Run: headless pygame with SDL's dummy video driver; simulated clock (each Clock.tick advances the game by its frame time, no real sleeping); random seed 0; keys injected as events and as key.get_pressed() state; mouse plan: one left click at the window centre at the start of phase 2, then a move to the lower-right quarter at the start of phase 3.
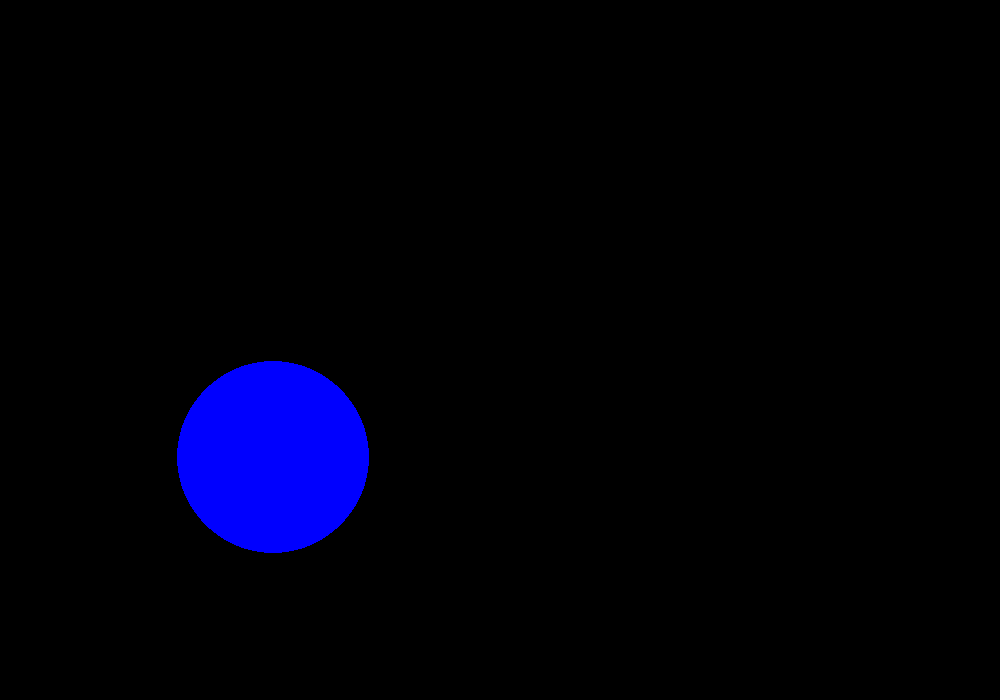
Frame 1 of 4 · flips 1–60 · no input
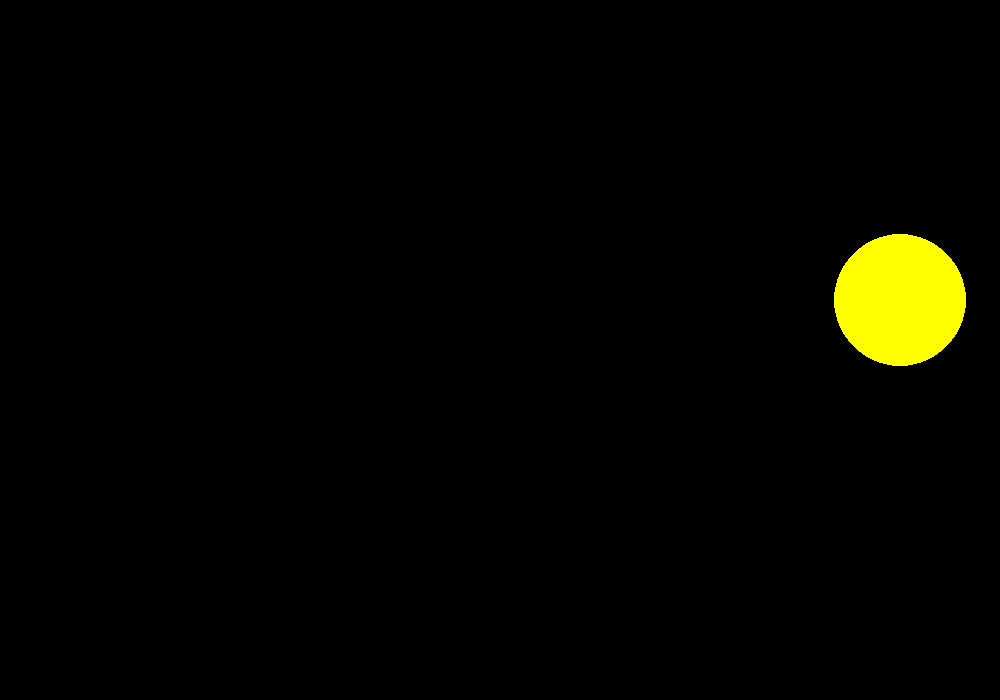
Frame 2 of 4 · flips 61–180 · clicked the window centre · tapped SPACE, RETURN · held RIGHT (→), D
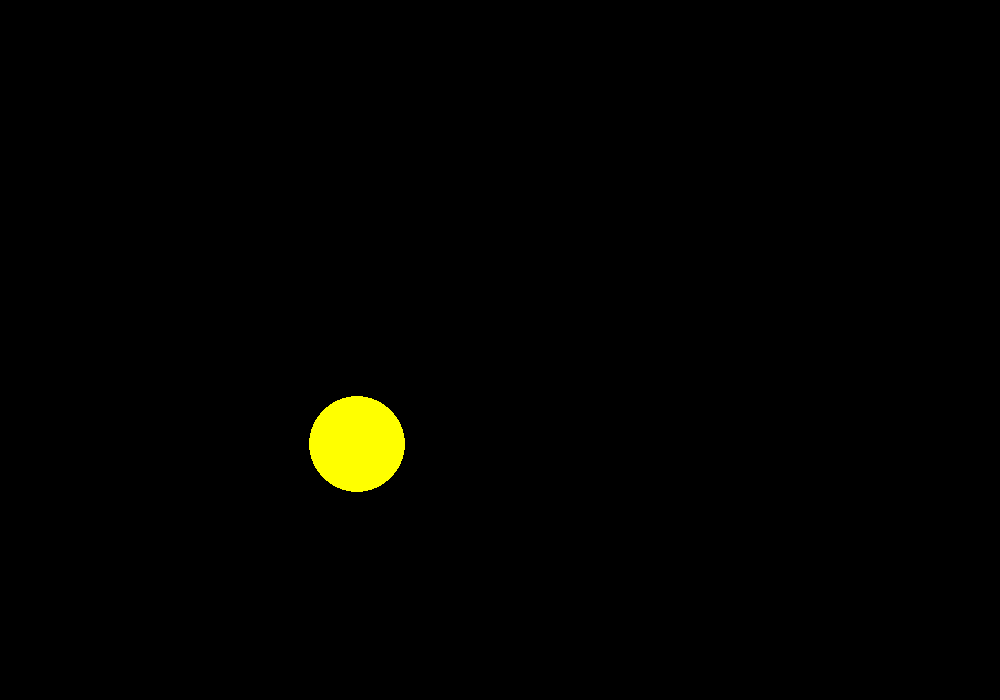
Frame 3 of 4 · flips 181–300 · moved the mouse to the lower-right quarter · held DOWN (↓), S
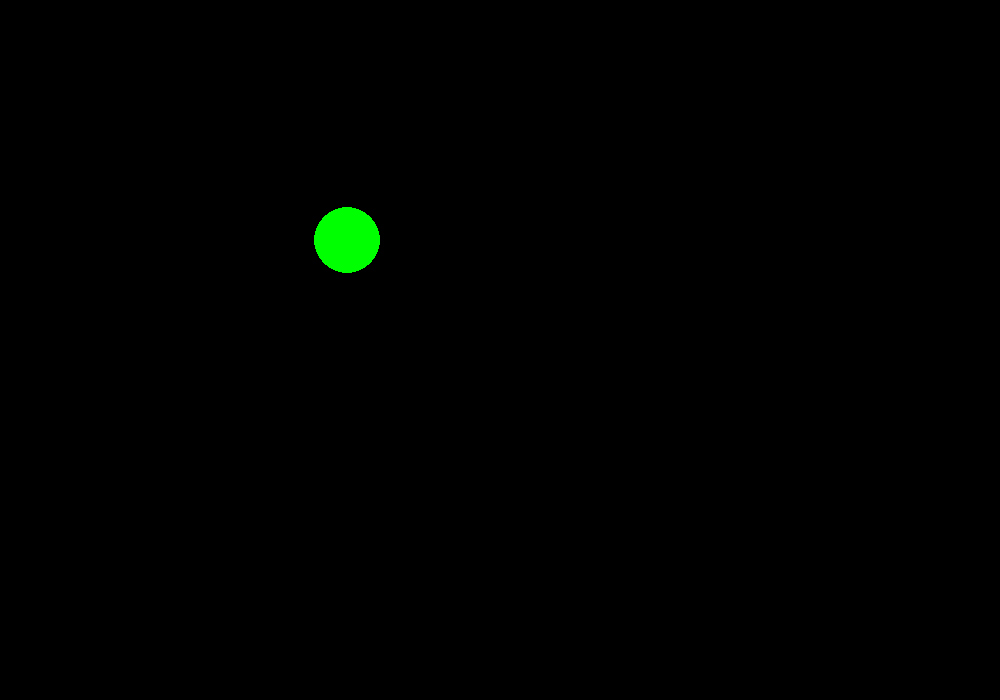
Frame 4 of 4 · flips 301–420 · held LEFT (←), A, UP (↑), W

The pygame program that drew these frames:

import pygame
from pygame.draw import *
from random import randint
pygame.init()

FPS = 1
BREAK_FPS = 3
count = 0
width = 1000
height = 700
max_radius = 100
min_radius = 10
screen = pygame.display.set_mode((width, height))

RED = (255, 0, 0)
BLUE = (0, 0, 255)
YELLOW = (255, 255, 0)
GREEN = (0, 255, 0)
MAGENTA = (255, 0, 255)
CYAN = (0, 255, 255)
BLACK = (0, 0, 0)
COLORS = [RED, BLUE, YELLOW, GREEN, MAGENTA, CYAN]

def new_ball():
	'''рисует новый шарик '''
	global x, y, r, color
	x = randint(0 + max_radius, width - max_radius)
	y = randint(0 + max_radius, height - max_radius)
	r = randint(min_radius, max_radius)
	color = COLORS[randint(0, 5)]
	circle(screen, color, (x, y), r)

def click(evt):
	global count
	click_rad = ((evt.pos[0] - x)**2 + (evt.pos[1] - y)**2)**(0.5)
	if r > click_rad:
		count += 1
		circle(screen, BLACK, (x, y), r)
		mini_rad = r // 2
		circle(screen, color, (x, y), mini_rad)
		circle(screen, color, (x + r, y), mini_rad)
		circle(screen, color, (x - r, y), mini_rad)
		circle(screen, color, (x, y - r), mini_rad)
		circle(screen, color, (x, y + r), mini_rad)
		pygame.display.update()
		clock.tick(BREAK_FPS)
		
def print_count():
	print(count)
	
pygame.display.update()
clock = pygame.time.Clock()
finished = False

while not finished:
	clock.tick(FPS)
	for event in pygame.event.get():
		if event.type == pygame.QUIT:
			finished = True
		elif event.type == pygame.MOUSEBUTTONDOWN:
			click(event)
	
	new_ball()
	pygame.display.update()
	screen.fill(BLACK)

print_count()
pygame.quit()
